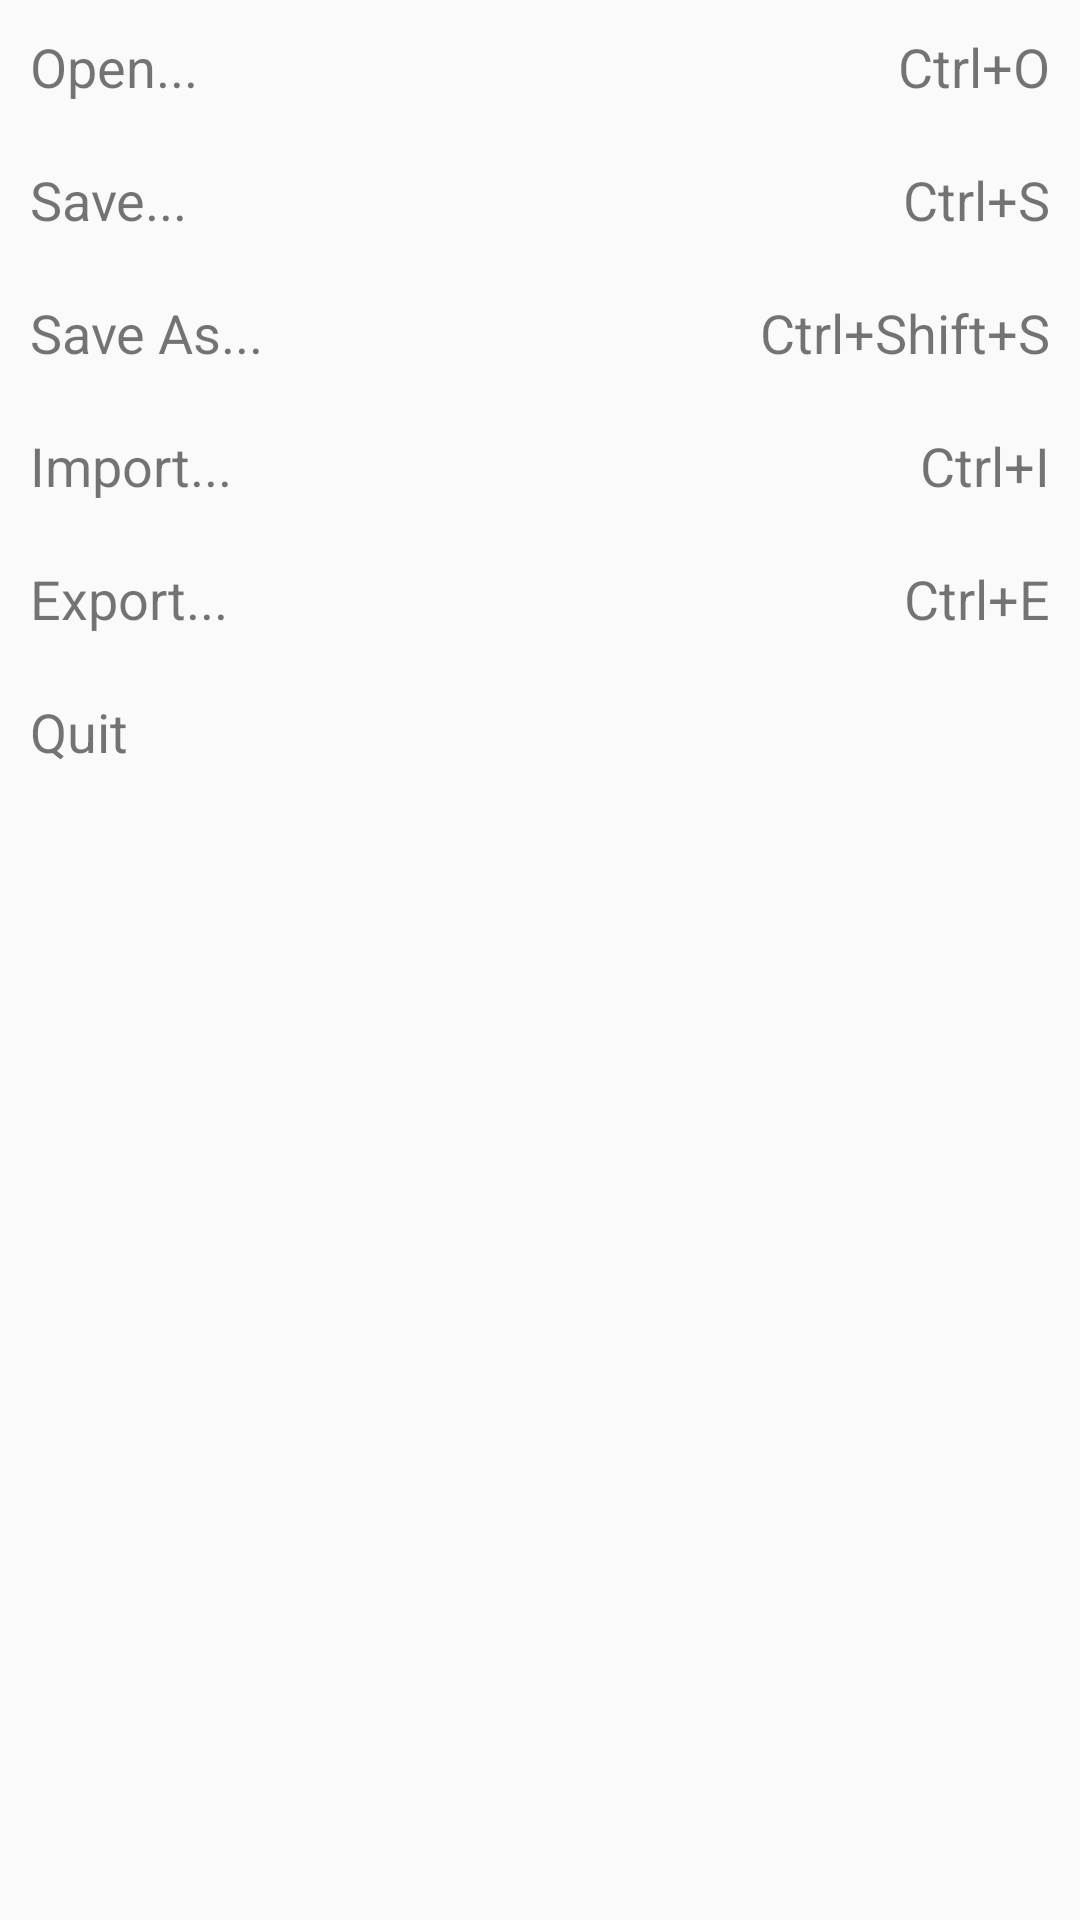

Write the Android layout XML for this screen, with the resource values it uses.
<!-- AndroidManifest.xml: application theme Theme.MyApplication9231 -->
<!-- res/layout/table_layout.xml -->
<?xml version="1.0" encoding="utf-8"?>
<TableLayout xmlns:android="http://schemas.android.com/apk/res/android"
    android:layout_width="match_parent"
    android:layout_height="match_parent"
    android:stretchColumns="1"> 

    
    <TableRow>
        <TextView
            android:layout_column="0"
            android:padding="10dp"
            android:text="Open..."
            android:textSize="18sp" />
        <TextView
            android:layout_column="1"
            android:padding="10dp"
            android:text="Ctrl+O"
            android:gravity="right"
            android:textSize="18sp" />
    </TableRow>

    
    <TableRow>
        <TextView
            android:layout_column="0"
            android:padding="10dp"
            android:text="Save..."
            android:textSize="18sp" />
        <TextView
            android:layout_column="1"
            android:padding="10dp"
            android:text="Ctrl+S"
            android:gravity="right"
            android:textSize="18sp" />
    </TableRow>

    
    <TableRow>
        <TextView
            android:layout_column="0"
            android:padding="10dp"
            android:text="Save As..."
            android:textSize="18sp" />
        <TextView
            android:layout_column="1"
            android:padding="10dp"
            android:text="Ctrl+Shift+S"
            android:gravity="right"
            android:textSize="18sp" />
    </TableRow>

    
    <TableRow>
        <TextView
            android:layout_column="0"
            android:padding="10dp"
            android:text="Import..."
            android:textSize="18sp" />
        <TextView
            android:layout_column="1"
            android:padding="10dp"
            android:text="Ctrl+I"
            android:gravity="right"
            android:textSize="18sp" />
    </TableRow>

    
    <TableRow>
        <TextView
            android:layout_column="0"
            android:padding="10dp"
            android:text="Export..."
            android:textSize="18sp" />
        <TextView
            android:layout_column="1"
            android:padding="10dp"
            android:text="Ctrl+E"
            android:gravity="right"
            android:textSize="18sp" />
    </TableRow>

    
    <TableRow>
        <TextView
            android:layout_column="0"
            android:padding="10dp"
            android:text="Quit"
            android:textSize="18sp" />
    </TableRow>

</TableLayout>
<!-- resources referenced by this layout -->
<resources>
  <style name="Theme.MyApplication9231" parent="Base.Theme.MyApplication9231" />
  <style name="Base.Theme.MyApplication9231" parent="Theme.AppCompat.Light.DarkActionBar">
          
          
      </style>
</resources>
